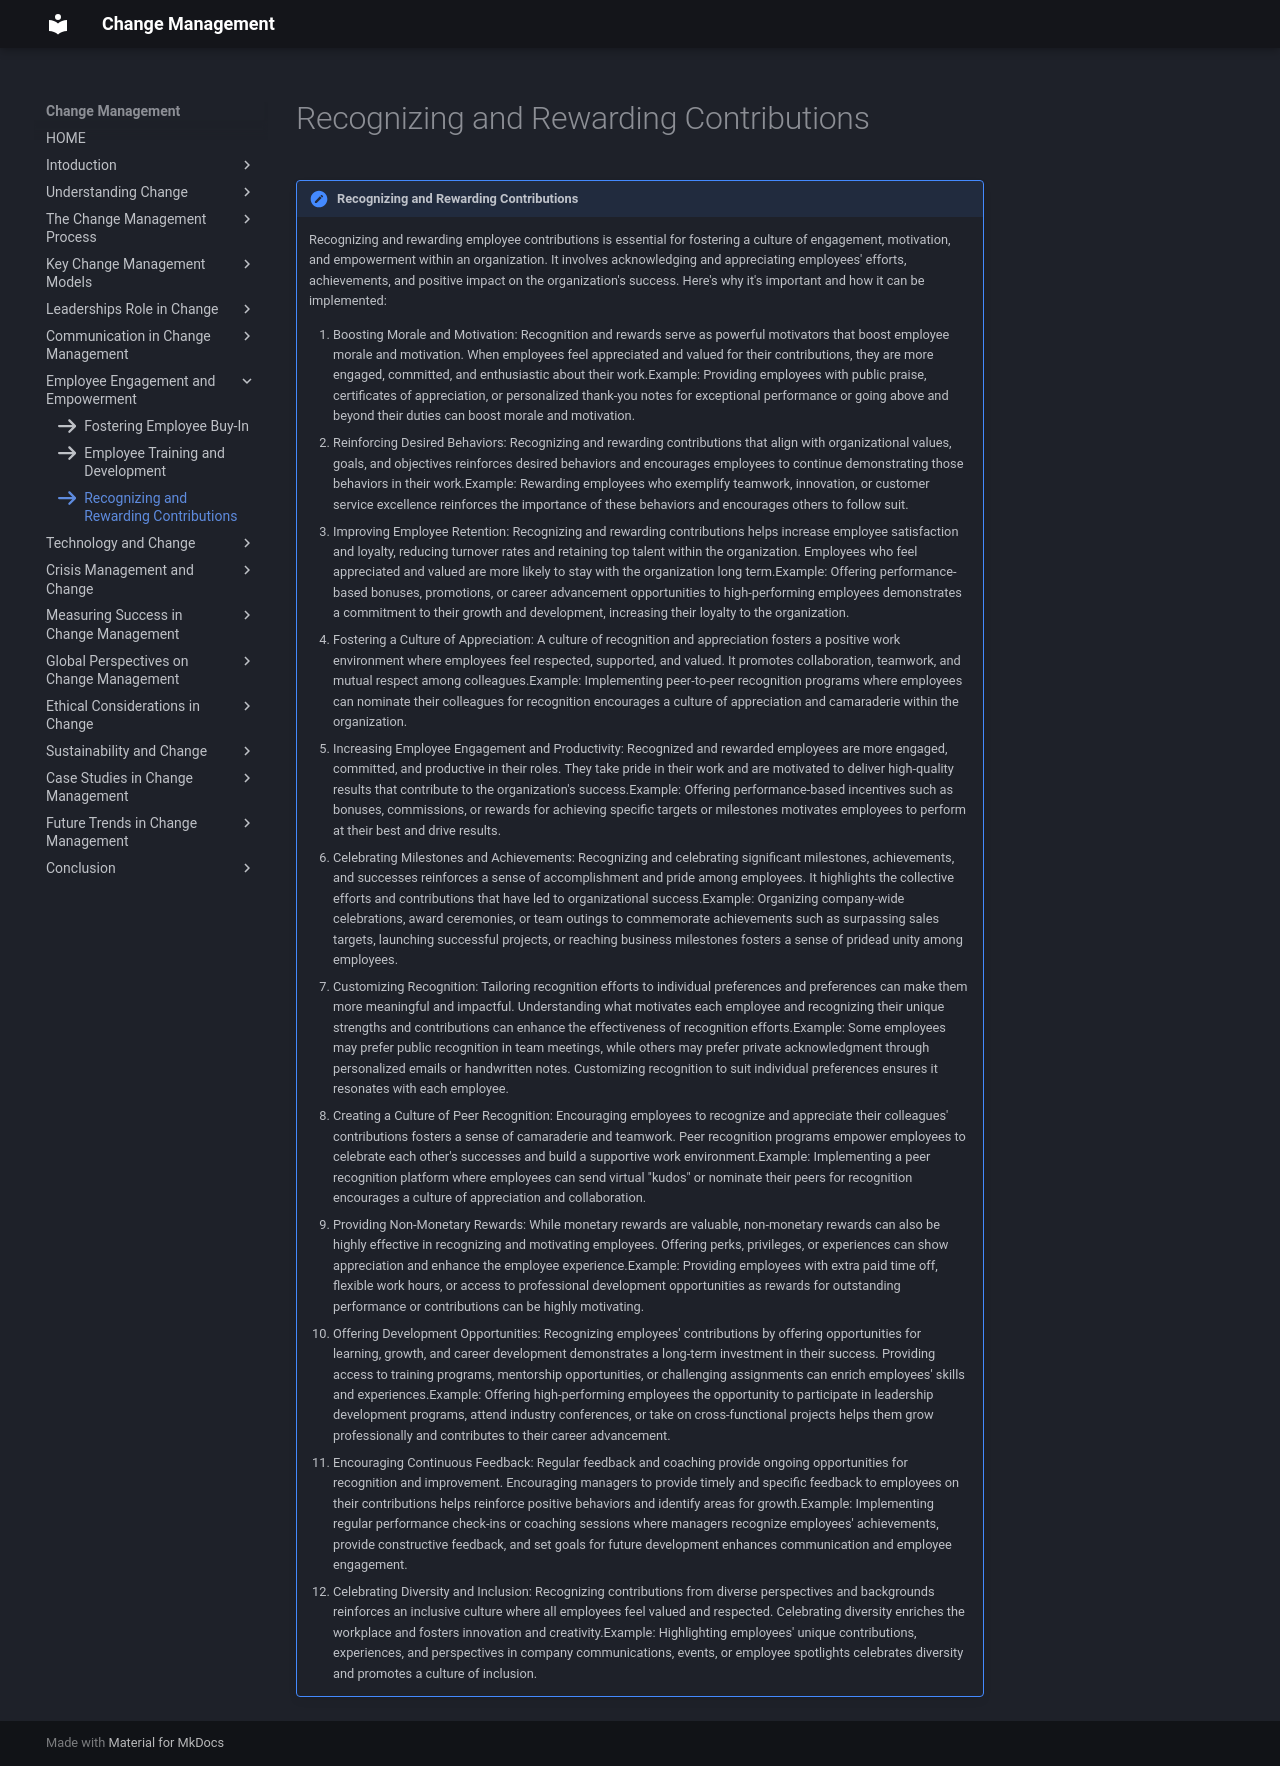

repository: omkarg419/change-management-documentation · page: chap_7/e3/index.html · generator: mkdocs

icon:fontawesome/solid/arrow-right

!!! note "Recognizing and Rewarding Contributions"

    Recognizing and rewarding employee contributions is essential for fostering a culture of engagement, motivation, and empowerment within an organization. It involves acknowledging and appreciating employees' efforts, achievements, and positive impact on the organization's success. Here's why it's important and how it can be implemented:

    1. Boosting Morale and Motivation: Recognition and rewards serve as powerful motivators that boost employee morale and motivation. When employees feel appreciated and valued for their contributions, they are more engaged, committed, and enthusiastic about their work.Example: Providing employees with public praise, certificates of appreciation, or personalized thank-you notes for exceptional performance or going above and beyond their duties can boost morale and motivation.
    2. Reinforcing Desired Behaviors: Recognizing and rewarding contributions that align with organizational values, goals, and objectives reinforces desired behaviors and encourages employees to continue demonstrating those behaviors in their work.Example: Rewarding employees who exemplify teamwork, innovation, or customer service excellence reinforces the importance of these behaviors and encourages others to follow suit.
    3. Improving Employee Retention: Recognizing and rewarding contributions helps increase employee satisfaction and loyalty, reducing turnover rates and retaining top talent within the organization. Employees who feel appreciated and valued are more likely to stay with the organization long term.Example: Offering performance-based bonuses, promotions, or career advancement opportunities to high-performing employees demonstrates a commitment to their growth and development, increasing their loyalty to the organization.
    4. Fostering a Culture of Appreciation: A culture of recognition and appreciation fosters a positive work environment where employees feel respected, supported, and valued. It promotes collaboration, teamwork, and mutual respect among colleagues.Example: Implementing peer-to-peer recognition programs where employees can nominate their colleagues for recognition encourages a culture of appreciation and camaraderie within the organization.
    5. Increasing Employee Engagement and Productivity: Recognized and rewarded employees are more engaged, committed, and productive in their roles. They take pride in their work and are motivated to deliver high-quality results that contribute to the organization's success.Example: Offering performance-based incentives such as bonuses, commissions, or rewards for achieving specific targets or milestones motivates employees to perform at their best and drive results.
    6. Celebrating Milestones and Achievements: Recognizing and celebrating significant milestones, achievements, and successes reinforces a sense of accomplishment and pride among employees. It highlights the collective efforts and contributions that have led to organizational success.Example: Organizing company-wide celebrations, award ceremonies, or team outings to commemorate achievements such as surpassing sales targets, launching successful projects, or reaching business milestones fosters a sense of pridead unity among employees.
    7. Customizing Recognition: Tailoring recognition efforts to individual preferences and preferences can make them more meaningful and impactful. Understanding what motivates each employee and recognizing their unique strengths and contributions can enhance the effectiveness of recognition efforts.Example: Some employees may prefer public recognition in team meetings, while others may prefer private acknowledgment through personalized emails or handwritten notes. Customizing recognition to suit individual preferences ensures it resonates with each employee.
    8. Creating a Culture of Peer Recognition: Encouraging employees to recognize and appreciate their colleagues' contributions fosters a sense of camaraderie and teamwork. Peer recognition programs empower employees to celebrate each other's successes and build a supportive work environment.Example: Implementing a peer recognition platform where employees can send virtual "kudos" or nominate their peers for recognition encourages a culture of appreciation and collaboration.
    9. Providing Non-Monetary Rewards: While monetary rewards are valuable, non-monetary rewards can also be highly effective in recognizing and motivating employees. Offering perks, privileges, or experiences can show appreciation and enhance the employee experience.Example: Providing employees with extra paid time off, flexible work hours, or access to professional development opportunities as rewards for outstanding performance or contributions can be highly motivating.
    10. Offering Development Opportunities: Recognizing employees' contributions by offering opportunities for learning, growth, and career development demonstrates a long-term investment in their success. Providing access to training programs, mentorship opportunities, or challenging assignments can enrich employees' skills and experiences.Example: Offering high-performing employees the opportunity to participate in leadership development programs, attend industry conferences, or take on cross-functional projects helps them grow professionally and contributes to their career advancement.
    11. Encouraging Continuous Feedback: Regular feedback and coaching provide ongoing opportunities for recognition and improvement. Encouraging managers to provide timely and specific feedback to employees on their contributions helps reinforce positive behaviors and identify areas for growth.Example: Implementing regular performance check-ins or coaching sessions where managers recognize employees' achievements, provide constructive feedback, and set goals for future development enhances communication and employee engagement.
    12. Celebrating Diversity and Inclusion: Recognizing contributions from diverse perspectives and backgrounds reinforces an inclusive culture where all employees feel valued and respected. Celebrating diversity enriches the workplace and fosters innovation and creativity.Example: Highlighting employees' unique contributions, experiences, and perspectives in company communications, events, or employee spotlights celebrates diversity and promotes a culture of inclusion.
